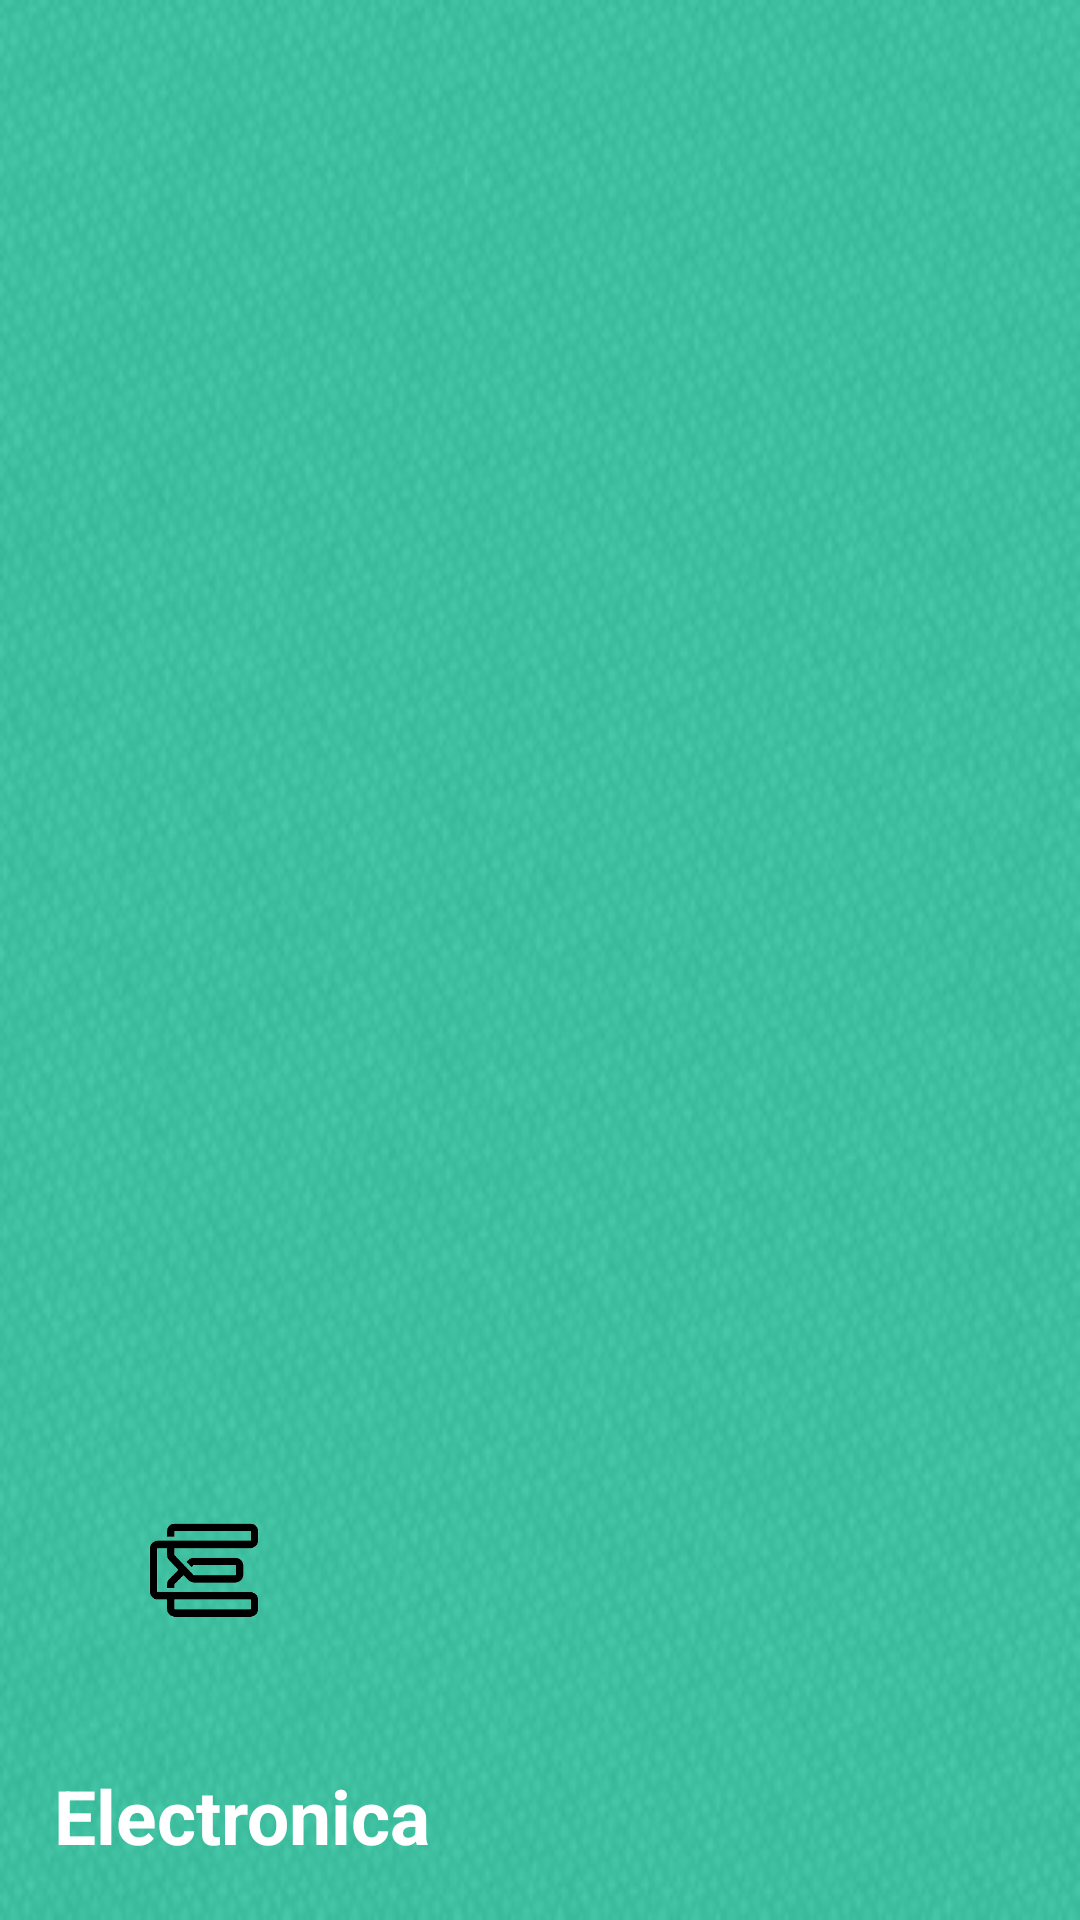

The Android layout XML behind this screen, and the referenced resources:
<!-- AndroidManifest.xml: application theme Theme.Electronica -->
<!-- res/layout/nav_header.xml -->
<?xml version="1.0" encoding="utf-8"?>
<LinearLayout
    xmlns:android="http://schemas.android.com/apk/res/android"
    android:orientation="vertical"
    android:layout_width="match_parent"
    android:layout_height="250dp"
    android:gravity="bottom"
    android:padding="18dp"
    android:background="@drawable/teal_irongrip"
    android:theme="@style/ThemeOverlay.AppCompat.Dark">

    <ImageView
        android:id="@+id/appLogo"
        android:layout_width="100dp"
        android:layout_height="100dp"
        android:elevation="2dp"
        android:layout_marginBottom="15dp"
        android:background="@drawable/circle_bkg"
        android:src="@drawable/logo_symbol"/>

    <TextView
        android:id="@+id/nav_title"
        android:layout_width="wrap_content"
        android:layout_height="wrap_content"
        android:textColor="@color/white"
        android:shadowColor="@color/trans_black"
        android:elevation="3dp"
        android:text="@string/app_name"
        android:textSize="25sp"
        android:textStyle="bold"/>

</LinearLayout>
<!-- resources referenced by this layout -->
<resources>
  <color name="trans_black">#CD000000</color>
  <color name="white">#FFFFFF</color>
  <!-- drawable logo_symbol: png bitmap (drawable, 8247 bytes) -->
  <!-- drawable teal_irongrip: png bitmap (drawable, 56525 bytes) -->
  <string name="app_name">Electronica</string>
  <style name="Theme.Electronica" parent="Base.Theme.Electronica" />
  <style name="Base.Theme.Electronica" parent="Theme.MaterialComponents.DayNight.NoActionBar">
          
           <item name="colorPrimary">@color/teal</item>
          <item name="android:statusBarColor">@color/white</item>
          <item name="android:windowLightStatusBar">true</item>
          <item name="fontFamily">@font/rubik</item>
      </style>
  <color name="teal">#39C7A5</color>
</resources>
